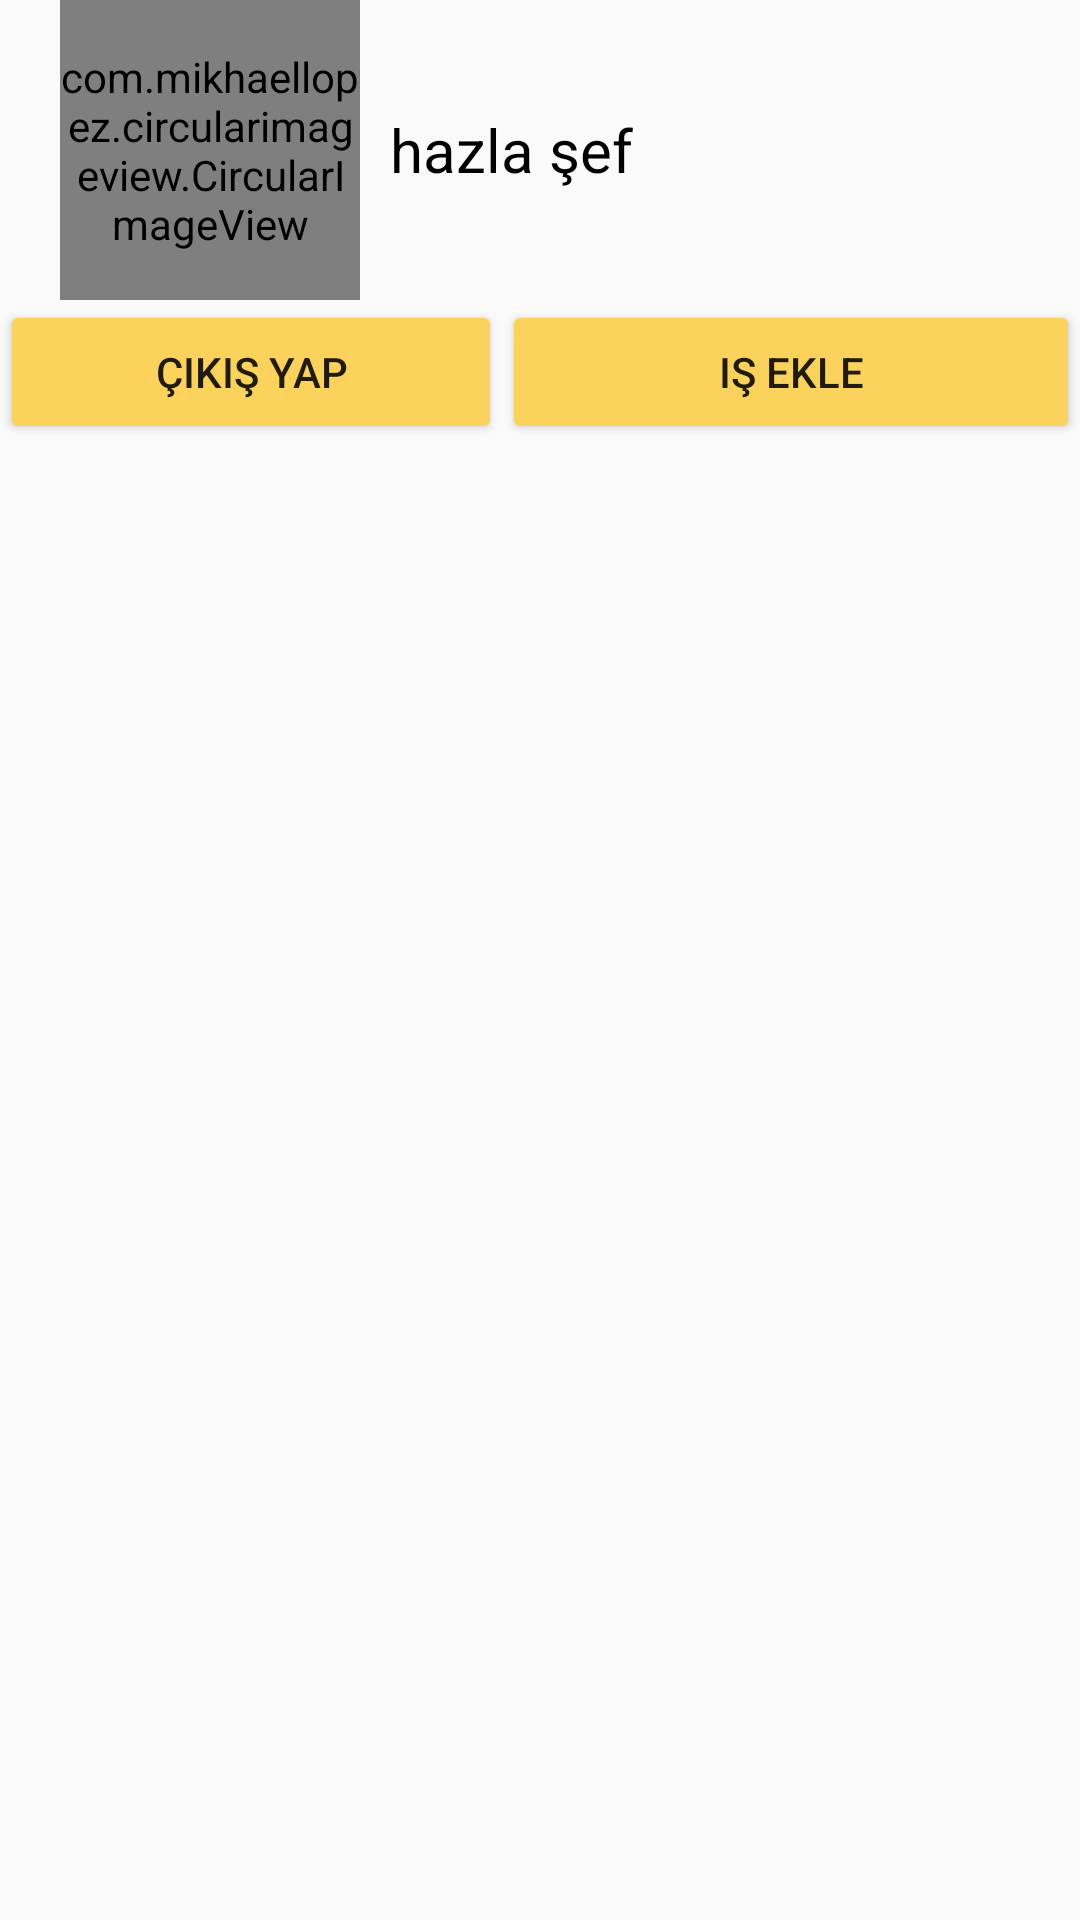

Here is an Android app screen rendered from its layout file. Give the layout XML and the strings, colors and styles it references.
<!-- AndroidManifest.xml: application theme Theme.Ana -->
<!-- res/layout/fragment_main_profile.xml -->
<?xml version="1.0" encoding="utf-8"?>
<LinearLayout xmlns:android="http://schemas.android.com/apk/res/android"
    xmlns:app="http://schemas.android.com/apk/res-auto"
    xmlns:tools="http://schemas.android.com/tools"
    android:layout_width="match_parent"
    android:layout_height="match_parent"
    android:orientation="vertical"
    tools:context=".main.Profile">


    <LinearLayout
        android:layout_width="match_parent"
        android:layout_height="wrap_content"
        android:layout_marginBottom="10dp"
        android:orientation="vertical">


        <LinearLayout
            android:layout_width="match_parent"
            android:layout_height="wrap_content"
            android:gravity="center">

            <com.mikhaellopez.circularimageview.CircularImageView
                android:id="@+id/imageView"
                android:layout_width="100dp"
                android:layout_height="100dp"
                android:layout_marginLeft="20dp"
                android:adjustViewBounds="true"
                android:background="@drawable/image_back"
                tools:srcCompat="@tools:sample/avatars" />

            <TextView
                android:id="@+id/textView6"
                android:layout_width="match_parent"
                android:layout_height="wrap_content"
                android:layout_marginLeft="10dp"
                android:gravity="left"
                android:text="hazla şef"
                android:textColor="@color/primaryTextColor"
                android:textSize="20sp" />
        </LinearLayout>

        <LinearLayout
            android:layout_width="match_parent"
            android:layout_height="wrap_content">

            <Button
                android:id="@+id/log_out"
                android:layout_width="0dp"
                android:layout_height="wrap_content"
                android:layout_weight="1"
                android:backgroundTint="@color/secondaryLightColor"
                android:text="Çıkış yap" />

            <Button
                android:id="@+id/workadd"
                android:layout_width="25dp"
                android:layout_height="wrap_content"
                android:layout_weight="1"
                android:backgroundTint="@color/secondaryLightColor"
                android:text="iş ekle" />
        </LinearLayout>
    </LinearLayout>

    <androidx.recyclerview.widget.RecyclerView
        android:id="@+id/fragment_main_profile_recycler_view"
        android:layout_width="match_parent"
        android:layout_height="match_parent" />
</LinearLayout>
<!-- resources referenced by this layout -->
<resources>
  <color name="primaryTextColor">#000000</color>
  <color name="secondaryLightColor">#FAD25C</color>
  <style name="Theme.Ana" parent="Theme.AppCompat.Light">
          
          <item name="colorPrimary">#FF9800</item>
          <item name="colorPrimaryVariant">#FF9800</item>
          <item name="colorOnPrimary">@color/white</item>
          
          <item name="colorSecondary">@color/teal_200</item>
          <item name="colorSecondaryVariant">@color/primaryDarkColor</item>
          <item name="colorOnSecondary">@color/black</item>
          
          <item name="android:statusBarColor" tools:targetApi="l">?attr/colorPrimaryVariant</item>
          
      </style>
  <color name="white">#FFFFFFFF</color>
  <color name="teal_200">#FF03DAC5</color>
  <color name="primaryDarkColor">#c49000</color>
  <color name="black">#FF000000</color>
</resources>
